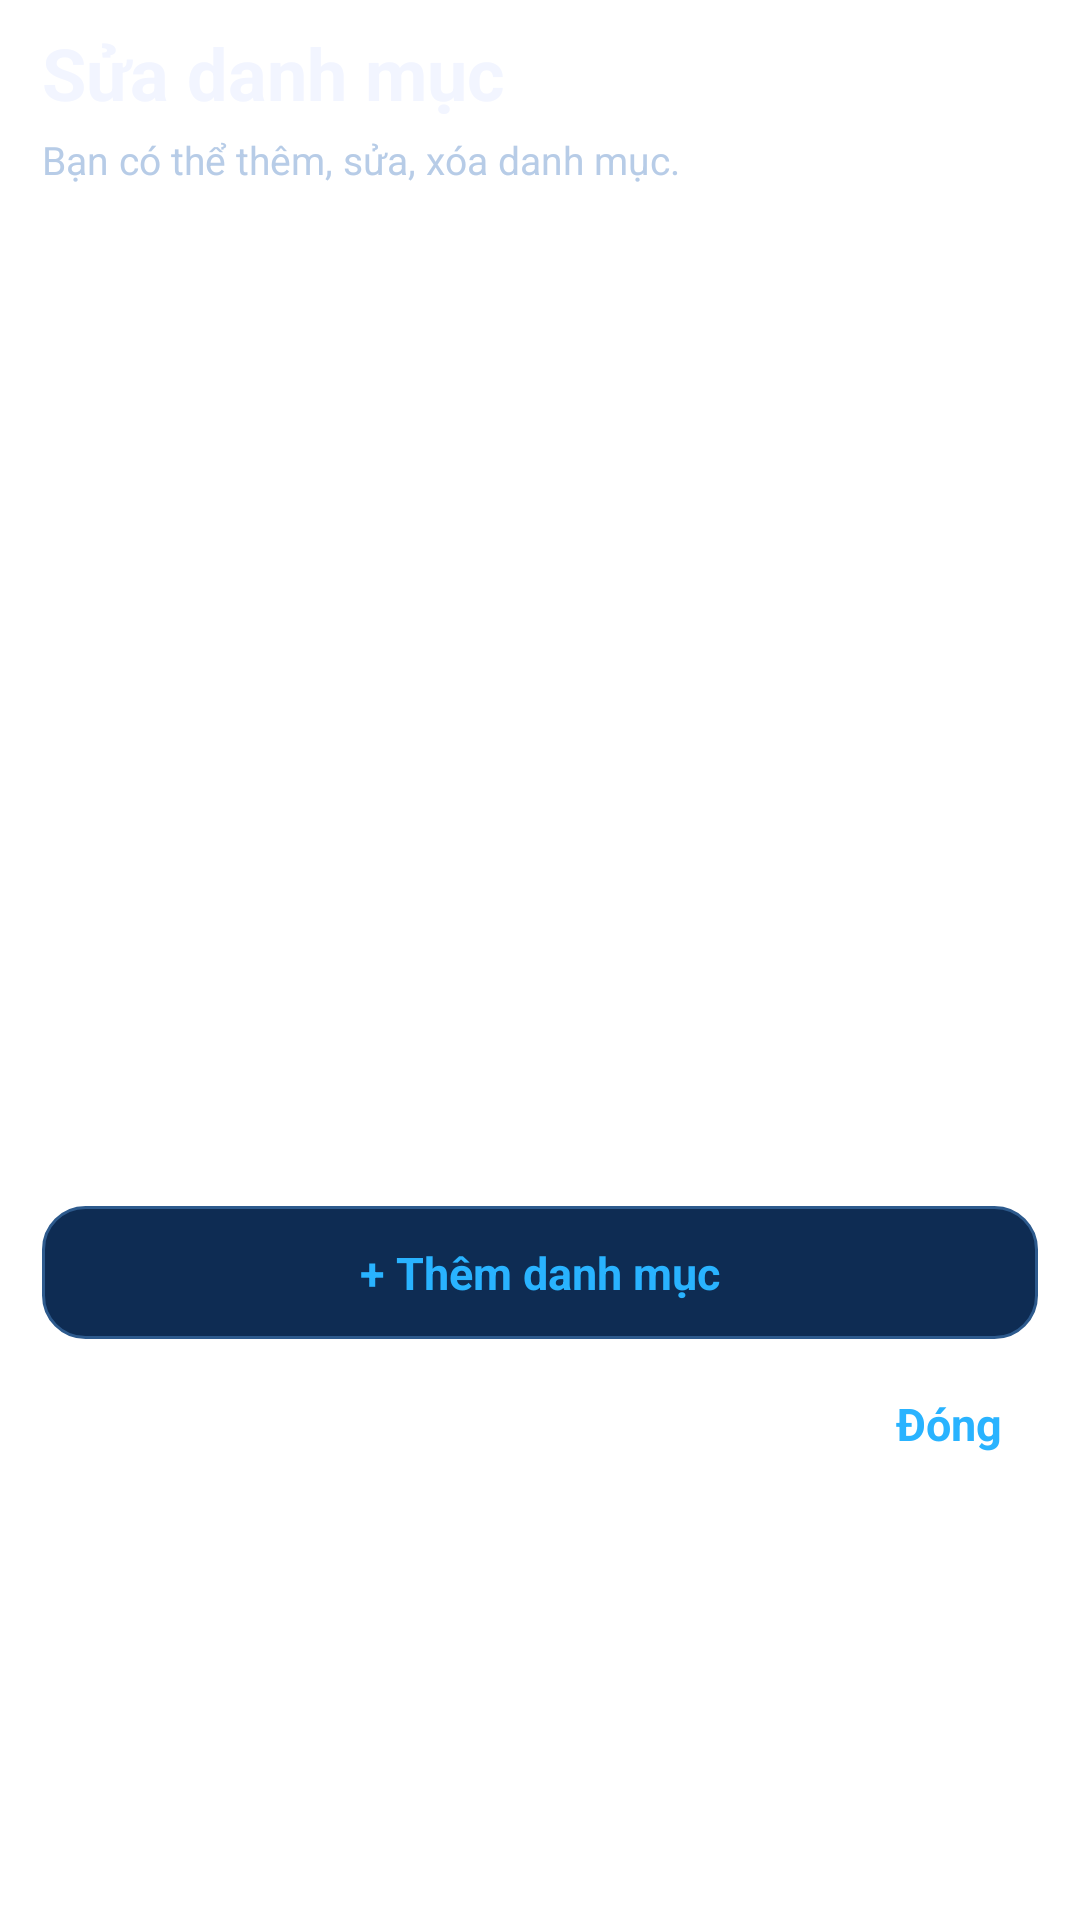

Write the Android layout XML for this screen, with the resource values it uses.
<!-- AndroidManifest.xml: application theme Theme.MoneyNote -->
<!-- res/layout/dialog_edit_categories.xml -->
<LinearLayout xmlns:android="http://schemas.android.com/apk/res/android"
    android:layout_width="match_parent"
    android:layout_height="wrap_content"
    android:orientation="vertical"
    android:paddingStart="14dp"
    android:paddingTop="8dp"
    android:paddingEnd="14dp"
    android:paddingBottom="8dp">

    <TextView
        android:id="@+id/tvTitle"
        android:layout_width="match_parent"
        android:layout_height="wrap_content"
        android:text="@string/dialog_edit_categories_title"
        android:textColor="@color/text_primary"
        android:textSize="24sp"
        android:textStyle="bold" />

    <TextView
        android:layout_width="match_parent"
        android:layout_height="wrap_content"
        android:layout_marginTop="4dp"
        android:text="@string/dialog_edit_categories_subtitle"
        android:textColor="@color/text_secondary"
        android:textSize="13sp" />

    <androidx.recyclerview.widget.RecyclerView
        android:id="@+id/rvCategoryManage"
        android:layout_width="match_parent"
        android:layout_height="320dp"
        android:layout_marginTop="10dp" />

    <TextView
        android:id="@+id/btnAddCategory"
        android:layout_width="match_parent"
        android:layout_height="wrap_content"
        android:layout_marginTop="10dp"
        android:background="@drawable/bg_dialog_list_item"
        android:gravity="center"
        android:padding="12dp"
        android:text="@string/action_add_category"
        android:textColor="@color/accent_blue"
        android:textSize="15sp"
        android:textStyle="bold" />

    <TextView
        android:id="@+id/btnClose"
        android:layout_width="match_parent"
        android:layout_height="wrap_content"
        android:layout_marginTop="6dp"
        android:gravity="end"
        android:padding="12dp"
        android:text="@string/action_close"
        android:textColor="@color/accent_blue"
        android:textSize="15sp"
        android:textStyle="bold" />
</LinearLayout>
<!-- resources referenced by this layout -->
<resources>
  <color name="accent_blue">#29B3FF</color>
  <color name="text_primary">#F2F5FF</color>
  <color name="text_secondary">#B7CCE7</color>
  <!-- drawable bg_dialog_list_item (drawable) -->
  <shape xmlns:android="http://schemas.android.com/apk/res/android">
      <solid android:color="@color/dialog_input" />
      <corners android:radius="14dp" />
      <stroke
          android:width="1dp"
          android:color="@color/divider_dark" />
  </shape>
  <string name="action_add_category">+ Thêm danh mục</string>
  <string name="action_close">Đóng</string>
  <string name="dialog_edit_categories_subtitle">Bạn có thể thêm, sửa, xóa danh mục.</string>
  <string name="dialog_edit_categories_title">Sửa danh mục</string>
  <style name="Theme.MoneyNote" parent="Theme.MaterialComponents.DayNight.NoActionBar">
          <item name="colorPrimary">@color/accent_blue</item>
          <item name="colorPrimaryVariant">@color/accent_blue</item>
          <item name="colorOnPrimary">@color/white</item>
          <item name="colorSecondary">@color/accent_blue</item>
          <item name="colorOnSecondary">@color/white</item>
          <item name="materialAlertDialogTheme">@style/ThemeOverlay.MoneyNote.Dialog</item>
          <item name="android:colorBackground">@color/bg_primary</item>
          <item name="android:textColorPrimary">@color/text_primary</item>
          <item name="android:textColorSecondary">@color/text_secondary</item>
          <item name="android:statusBarColor">@color/bg_primary</item>
          <item name="android:navigationBarColor">@color/bg_primary</item>
          <item name="android:windowLightStatusBar">false</item>
      </style>
  <color name="dialog_input">#0E2C53</color>
  <color name="divider_dark">#2D5A8D</color>
  <color name="white">#FFFFFF</color>
  <style name="ThemeOverlay.MoneyNote.Dialog" parent="ThemeOverlay.MaterialComponents.MaterialAlertDialog">
          <item name="alertDialogStyle">@style/Widget.MoneyNote.AlertDialog</item>
          <item name="buttonBarPositiveButtonStyle">@style/Widget.MoneyNote.DialogButton</item>
          <item name="buttonBarNegativeButtonStyle">@style/Widget.MoneyNote.DialogButton</item>
          <item name="buttonBarNeutralButtonStyle">@style/Widget.MoneyNote.DialogButton</item>
          <item name="android:textColorPrimary">@color/text_primary</item>
          <item name="android:textColorSecondary">@color/text_secondary</item>
          <item name="colorSurface">@color/dialog_surface</item>
          <item name="shapeAppearanceMediumComponent">@style/ShapeAppearance.MoneyNote.Dialog</item>
          <item name="materialAlertDialogBodyTextStyle">@style/TextAppearance.MoneyNote.DialogBody</item>
      </style>
  <color name="bg_primary">#071B3A</color>
  <style name="Widget.MoneyNote.AlertDialog" parent="MaterialAlertDialog.MaterialComponents">
          <item name="backgroundTint">@color/dialog_surface</item>
          <item name="shapeAppearanceOverlay">@style/ShapeAppearance.MoneyNote.Dialog</item>
      </style>
  <style name="Widget.MoneyNote.DialogButton" parent="Widget.MaterialComponents.Button.TextButton.Dialog">
          <item name="android:textColor">@color/accent_blue</item>
          <item name="android:textAllCaps">true</item>
      </style>
  <color name="dialog_surface">#163C67</color>
  <style name="ShapeAppearance.MoneyNote.Dialog" parent="">
          <item name="cornerFamily">rounded</item>
          <item name="cornerSize">24dp</item>
      </style>
  <style name="TextAppearance.MoneyNote.DialogBody" parent="TextAppearance.MaterialComponents.Body2">
          <item name="android:textColor">@color/text_secondary</item>
      </style>
</resources>
